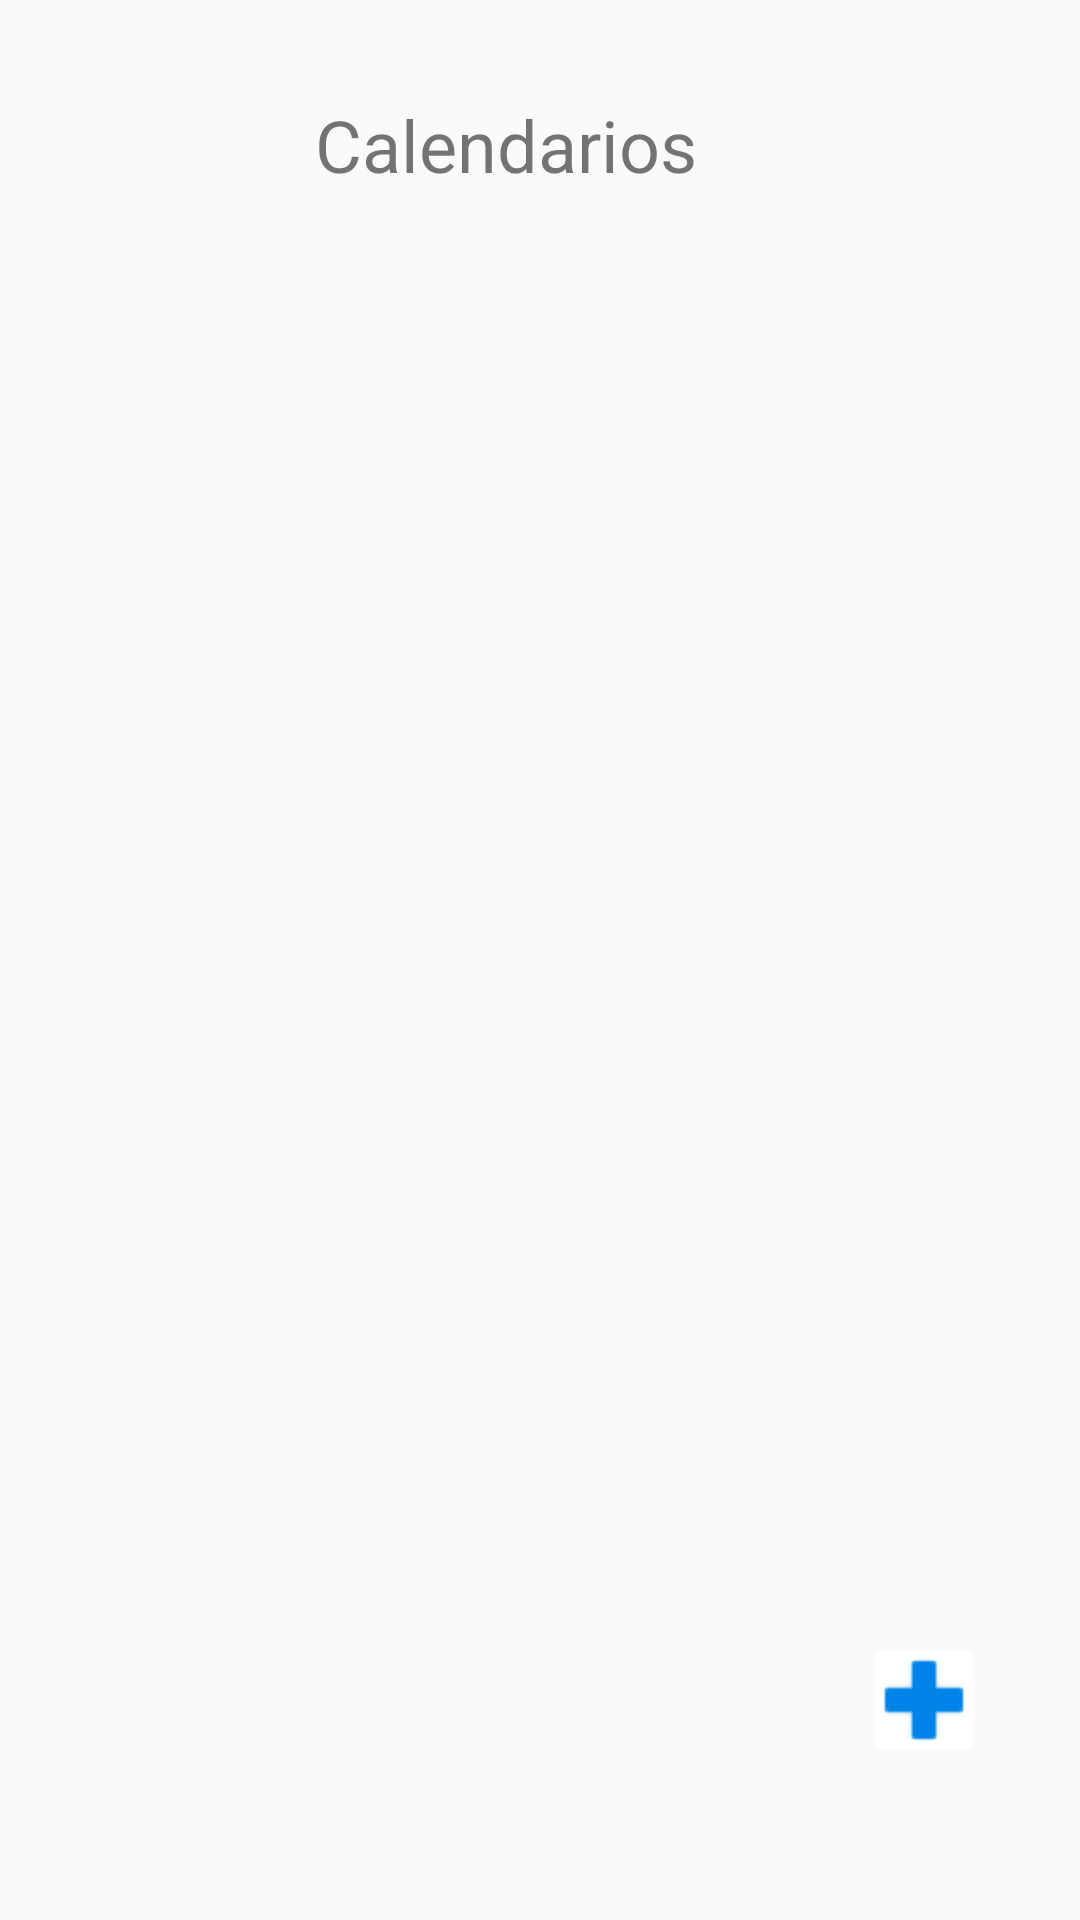

Android layout source for this screen:
<!-- AndroidManifest.xml: application theme Theme.Calendario -->
<!-- res/layout/activity_creacion_de_calendario.xml -->
<?xml version="1.0" encoding="utf-8"?>
<androidx.constraintlayout.widget.ConstraintLayout xmlns:android="http://schemas.android.com/apk/res/android"
    xmlns:app="http://schemas.android.com/apk/res-auto"
    xmlns:tools="http://schemas.android.com/tools"
    android:layout_width="match_parent"
    android:layout_height="match_parent"
    tools:context=".CreacionDeCalendario">

    <ImageButton
        android:id="@+id/imageButton7"
        android:layout_width="40dp"
        android:layout_height="43dp"
        android:layout_marginEnd="32dp"
        android:layout_marginBottom="52dp"
        android:onClick="AddCalendario"
        app:layout_constraintBottom_toBottomOf="parent"
        app:layout_constraintEnd_toEndOf="parent"
        app:srcCompat="@drawable/agregar_boton__4_" />

    <TextView
        android:id="@+id/textView"
        android:layout_width="wrap_content"
        android:layout_height="wrap_content"
        android:layout_marginTop="32dp"
        android:text="@string/calendario"
        android:textSize="24sp"
        app:layout_constraintEnd_toEndOf="parent"
        app:layout_constraintHorizontal_bias="0.451"
        app:layout_constraintStart_toStartOf="parent"
        app:layout_constraintTop_toTopOf="parent" />

</androidx.constraintlayout.widget.ConstraintLayout>
<!-- resources referenced by this layout -->
<resources>
  <!-- drawable agregar_boton__4_: png bitmap (drawable, 450 bytes) -->
  <string name="calendario">Calendarios</string>
  <style name="Theme.Calendario" parent="Theme.AppCompat.Light.NoActionBar">
  
  
      </style>
</resources>
